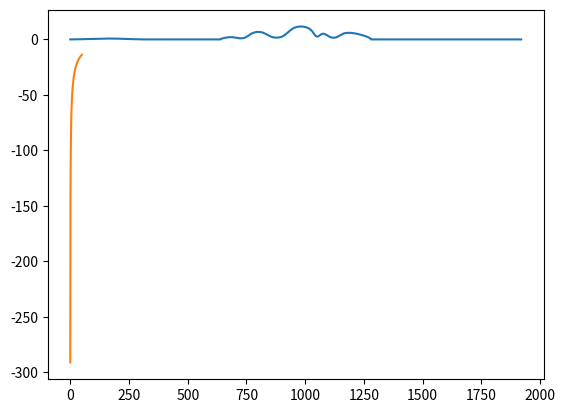

Write Python code to recreate this figure.
import numpy as np
import matplotlib.pyplot as plt
from scipy.special import gamma
from scipy.linalg import circulant, toeplitz


def coefficients(last_ind, frac_ord):
    # last_ind the last index of coefficients
    # alpha the fractional order must belong to (0,1)
    j = np.arange(0, 5)
    aux = (-1)**j*gamma(2*frac_ord+1)/(gamma(1+frac_ord+j)*gamma(1+frac_ord-j))
    a_before = aux[-1]
    for n in range(4, last_ind):
        a_next = a_before*(n-frac_ord)/(n+1+frac_ord)
        aux = np.append(aux,a_next)
        a_before = a_next
    return aux


num_potential = 4
sigma = np.random.rand(num_potential)*(0.05-0.0125)+0.0125
# center = np.random.rand(num_potential)*0.15+np.array([0.05, 0.3, 0.55, 0.8])
center = np.random.rand(num_potential)


def potential(x):
        aux = 0
        for i in np.arange(num_potential):
            aux += 100*np.exp(-0.5*((x-center[i])/sigma[i])**2)
        return aux


M1 = 10
M = 640
M_pad = int((M-M1+1)/2)
h = 1/(M+1)
alpha = 0.5
vert = np.linspace(-1, 1, 2*M+2)
node_bd = vert[1:M+1]
node_free = vert[M+1:-1]
stiff_row = coefficients(2*M-1, alpha)
stiff_mat = toeplitz(stiff_row)
q = potential(node_free)
q_diag = np.diag(q)
dirichlet_bd = (node_bd+1)**2*(node_bd+0.5)**2*200
source = node_free*(1-node_free)*400
stiff = np.eye(2*M)
stiff[M:, ] = stiff_mat[M:, ]
stiff[M:, M:] = stiff[M:, M:]+q_diag*h**(2*alpha)
rhs = np.zeros(2*M)
rhs[0:int(M/2)] = dirichlet_bd[0:int(M/2)]
rhs[M:] = source*h**(2*alpha)
u_sol = np.linalg.solve(stiff, rhs)
# DtN
stiff_row = coefficients(3*M-1, alpha)
stiff_mat = toeplitz(stiff_row)/(h**(2*alpha))
u = np.zeros(3*M)
u[0:2*M] = u_sol
plt.plot(u)
plt.show()
dtn = np.matmul(stiff_mat, u)
dtn = dtn[-M:-M+50]
plt.plot(dtn)
plt.show()




